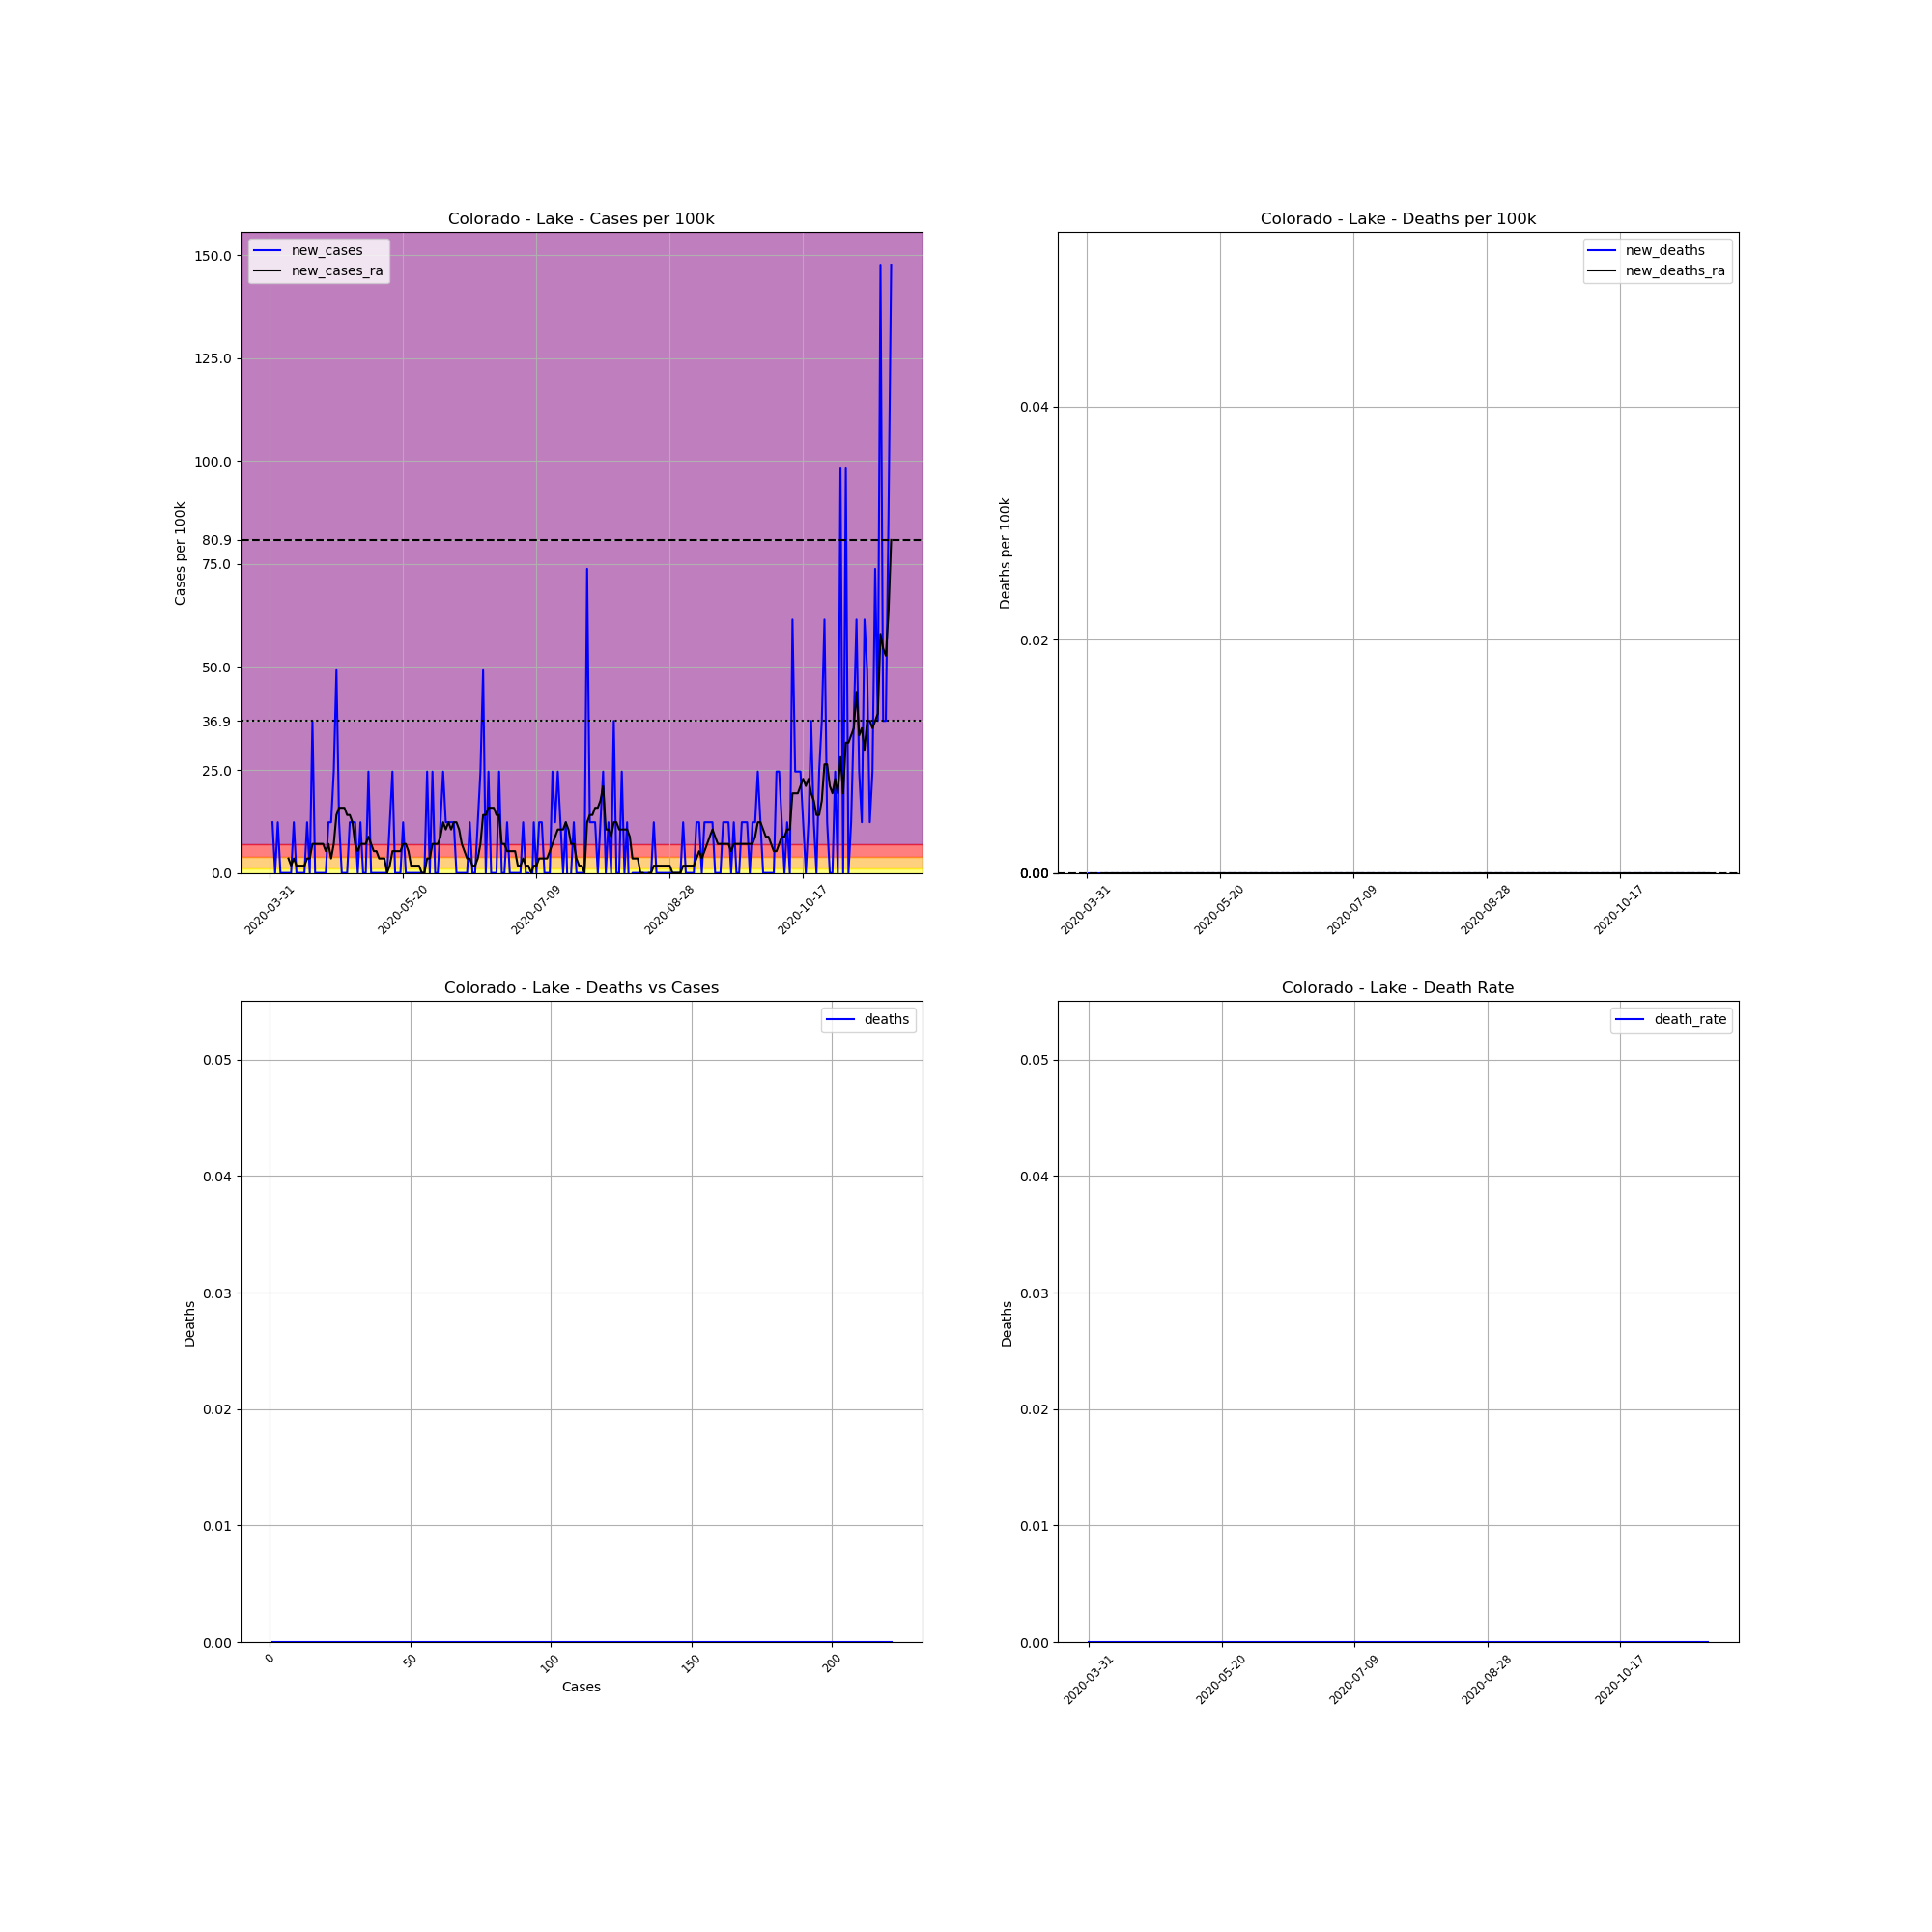

Values plotted in this chart, from the file beside it:
, date, county, state, fips, cases, deaths, COUNTY, STNAME, CTYNAME, POPESTIMATE2019, cases_per_100k, deaths_per_100k, death_rate, new_cases, new_deaths, new_cases_ra, new_deaths_ra
500138, 2020-03-31, Lake, Colorado, 8065, 1, 0, 65, Colorado, Lake, 8127, 12.3, 0.0, 0.0, , , , 
500139, 2020-04-01, Lake, Colorado, 8065, 2, 0, 65, Colorado, Lake, 8127, 24.61, 0.0, 0.0, 12.3, 0.0, , 
500140, 2020-04-02, Lake, Colorado, 8065, 2, 0, 65, Colorado, Lake, 8127, 24.61, 0.0, 0.0, 0.0, 0.0, , 
500141, 2020-04-03, Lake, Colorado, 8065, 3, 0, 65, Colorado, Lake, 8127, 36.91, 0.0, 0.0, 12.3, 0.0, , 
500142, 2020-04-04, Lake, Colorado, 8065, 3, 0, 65, Colorado, Lake, 8127, 36.91, 0.0, 0.0, 0.0, 0.0, , 
500143, 2020-04-05, Lake, Colorado, 8065, 3, 0, 65, Colorado, Lake, 8127, 36.91, 0.0, 0.0, 0.0, 0.0, , 
500144, 2020-04-06, Lake, Colorado, 8065, 3, 0, 65, Colorado, Lake, 8127, 36.91, 0.0, 0.0, 0.0, 0.0, , 
500145, 2020-04-07, Lake, Colorado, 8065, 3, 0, 65, Colorado, Lake, 8127, 36.91, 0.0, 0.0, 0.0, 0.0, 3.516, 0.0
500146, 2020-04-08, Lake, Colorado, 8065, 3, 0, 65, Colorado, Lake, 8127, 36.91, 0.0, 0.0, 0.0, 0.0, 1.758, 0.0
500147, 2020-04-09, Lake, Colorado, 8065, 4, 0, 65, Colorado, Lake, 8127, 49.22, 0.0, 0.0, 12.3, 0.0, 3.516, 0.0
500148, 2020-04-10, Lake, Colorado, 8065, 4, 0, 65, Colorado, Lake, 8127, 49.22, 0.0, 0.0, 0.0, 0.0, 1.758, 0.0
500149, 2020-04-11, Lake, Colorado, 8065, 4, 0, 65, Colorado, Lake, 8127, 49.22, 0.0, 0.0, 0.0, 0.0, 1.758, 0.0
500150, 2020-04-12, Lake, Colorado, 8065, 4, 0, 65, Colorado, Lake, 8127, 49.22, 0.0, 0.0, 0.0, 0.0, 1.758, 0.0
500151, 2020-04-13, Lake, Colorado, 8065, 4, 0, 65, Colorado, Lake, 8127, 49.22, 0.0, 0.0, 0.0, 0.0, 1.758, 0.0
500152, 2020-04-14, Lake, Colorado, 8065, 5, 0, 65, Colorado, Lake, 8127, 61.52, 0.0, 0.0, 12.3, 0.0, 3.516, 0.0
500153, 2020-04-15, Lake, Colorado, 8065, 5, 0, 65, Colorado, Lake, 8127, 61.52, 0.0, 0.0, 0.0, 0.0, 3.516, 0.0
500154, 2020-04-16, Lake, Colorado, 8065, 8, 0, 65, Colorado, Lake, 8127, 98.44, 0.0, 0.0, 36.91, 0.0, 7.031, 0.0
500155, 2020-04-17, Lake, Colorado, 8065, 8, 0, 65, Colorado, Lake, 8127, 98.44, 0.0, 0.0, 0.0, 0.0, 7.031, 0.0
500156, 2020-04-18, Lake, Colorado, 8065, 8, 0, 65, Colorado, Lake, 8127, 98.44, 0.0, 0.0, 0.0, 0.0, 7.031, 0.0
500157, 2020-04-19, Lake, Colorado, 8065, 8, 0, 65, Colorado, Lake, 8127, 98.44, 0.0, 0.0, 0.0, 0.0, 7.031, 0.0
500158, 2020-04-20, Lake, Colorado, 8065, 8, 0, 65, Colorado, Lake, 8127, 98.44, 0.0, 0.0, 0.0, 0.0, 7.031, 0.0
500159, 2020-04-21, Lake, Colorado, 8065, 8, 0, 65, Colorado, Lake, 8127, 98.44, 0.0, 0.0, 0.0, 0.0, 5.273, 0.0
500160, 2020-04-22, Lake, Colorado, 8065, 9, 0, 65, Colorado, Lake, 8127, 110.7, 0.0, 0.0, 12.3, 0.0, 7.031, 0.0
500161, 2020-04-23, Lake, Colorado, 8065, 10, 0, 65, Colorado, Lake, 8127, 123, 0.0, 0.0, 12.3, 0.0, 3.516, 0.0
500162, 2020-04-24, Lake, Colorado, 8065, 12, 0, 65, Colorado, Lake, 8127, 147.7, 0.0, 0.0, 24.61, 0.0, 7.031, 0.0
500163, 2020-04-25, Lake, Colorado, 8065, 16, 0, 65, Colorado, Lake, 8127, 196.9, 0.0, 0.0, 49.22, 0.0, 14.06, 0.0
500164, 2020-04-26, Lake, Colorado, 8065, 17, 0, 65, Colorado, Lake, 8127, 209.2, 0.0, 0.0, 12.3, 0.0, 15.82, 0.0
500165, 2020-04-27, Lake, Colorado, 8065, 17, 0, 65, Colorado, Lake, 8127, 209.2, 0.0, 0.0, 0.0, 0.0, 15.82, 0.0
500166, 2020-04-28, Lake, Colorado, 8065, 17, 0, 65, Colorado, Lake, 8127, 209.2, 0.0, 0.0, 0.0, 0.0, 15.82, 0.0
500167, 2020-04-29, Lake, Colorado, 8065, 17, 0, 65, Colorado, Lake, 8127, 209.2, 0.0, 0.0, 0.0, 0.0, 14.06, 0.0
500168, 2020-04-30, Lake, Colorado, 8065, 18, 0, 65, Colorado, Lake, 8127, 221.5, 0.0, 0.0, 12.3, 0.0, 14.06, 0.0
500169, 2020-05-01, Lake, Colorado, 8065, 19, 0, 65, Colorado, Lake, 8127, 233.8, 0.0, 0.0, 12.3, 0.0, 12.3, 0.0
500170, 2020-05-02, Lake, Colorado, 8065, 20, 0, 65, Colorado, Lake, 8127, 246.1, 0.0, 0.0, 12.3, 0.0, 7.031, 0.0
500171, 2020-05-03, Lake, Colorado, 8065, 20, 0, 65, Colorado, Lake, 8127, 246.1, 0.0, 0.0, 0.0, 0.0, 5.273, 0.0
500172, 2020-05-04, Lake, Colorado, 8065, 21, 0, 65, Colorado, Lake, 8127, 258.4, 0.0, 0.0, 12.3, 0.0, 7.031, 0.0
500173, 2020-05-05, Lake, Colorado, 8065, 21, 0, 65, Colorado, Lake, 8127, 258.4, 0.0, 0.0, 0.0, 0.0, 7.031, 0.0
500174, 2020-05-06, Lake, Colorado, 8065, 21, 0, 65, Colorado, Lake, 8127, 258.4, 0.0, 0.0, 0.0, 0.0, 7.031, 0.0
500175, 2020-05-07, Lake, Colorado, 8065, 23, 0, 65, Colorado, Lake, 8127, 283, 0.0, 0.0, 24.61, 0.0, 8.789, 0.0
500176, 2020-05-08, Lake, Colorado, 8065, 23, 0, 65, Colorado, Lake, 8127, 283, 0.0, 0.0, 0.0, 0.0, 7.031, 0.0
500177, 2020-05-09, Lake, Colorado, 8065, 23, 0, 65, Colorado, Lake, 8127, 283, 0.0, 0.0, 0.0, 0.0, 5.273, 0.0
500178, 2020-05-10, Lake, Colorado, 8065, 23, 0, 65, Colorado, Lake, 8127, 283, 0.0, 0.0, 0.0, 0.0, 5.273, 0.0
500179, 2020-05-11, Lake, Colorado, 8065, 23, 0, 65, Colorado, Lake, 8127, 283, 0.0, 0.0, 0.0, 0.0, 3.516, 0.0
500180, 2020-05-12, Lake, Colorado, 8065, 23, 0, 65, Colorado, Lake, 8127, 283, 0.0, 0.0, 0.0, 0.0, 3.516, 0.0
500181, 2020-05-13, Lake, Colorado, 8065, 23, 0, 65, Colorado, Lake, 8127, 283, 0.0, 0.0, 0.0, 0.0, 3.516, 0.0
500182, 2020-05-14, Lake, Colorado, 8065, 23, 0, 65, Colorado, Lake, 8127, 283, 0.0, 0.0, 0.0, 0.0, 0.0, 0.0
500183, 2020-05-15, Lake, Colorado, 8065, 24, 0, 65, Colorado, Lake, 8127, 295.3, 0.0, 0.0, 12.3, 0.0, 1.758, 0.0
500184, 2020-05-16, Lake, Colorado, 8065, 26, 0, 65, Colorado, Lake, 8127, 319.9, 0.0, 0.0, 24.61, 0.0, 5.273, 0.0
500185, 2020-05-17, Lake, Colorado, 8065, 26, 0, 65, Colorado, Lake, 8127, 319.9, 0.0, 0.0, 0.0, 0.0, 5.273, 0.0
500186, 2020-05-18, Lake, Colorado, 8065, 26, 0, 65, Colorado, Lake, 8127, 319.9, 0.0, 0.0, 0.0, 0.0, 5.273, 0.0
500187, 2020-05-19, Lake, Colorado, 8065, 26, 0, 65, Colorado, Lake, 8127, 319.9, 0.0, 0.0, 0.0, 0.0, 5.273, 0.0
500188, 2020-05-20, Lake, Colorado, 8065, 27, 0, 65, Colorado, Lake, 8127, 332.2, 0.0, 0.0, 12.3, 0.0, 7.031, 0.0
500189, 2020-05-21, Lake, Colorado, 8065, 27, 0, 65, Colorado, Lake, 8127, 332.2, 0.0, 0.0, 0.0, 0.0, 7.031, 0.0
500190, 2020-05-22, Lake, Colorado, 8065, 27, 0, 65, Colorado, Lake, 8127, 332.2, 0.0, 0.0, 0.0, 0.0, 5.273, 0.0
500191, 2020-05-23, Lake, Colorado, 8065, 27, 0, 65, Colorado, Lake, 8127, 332.2, 0.0, 0.0, 0.0, 0.0, 1.758, 0.0
500192, 2020-05-24, Lake, Colorado, 8065, 27, 0, 65, Colorado, Lake, 8127, 332.2, 0.0, 0.0, 0.0, 0.0, 1.758, 0.0
500193, 2020-05-25, Lake, Colorado, 8065, 27, 0, 65, Colorado, Lake, 8127, 332.2, 0.0, 0.0, 0.0, 0.0, 1.758, 0.0
500194, 2020-05-26, Lake, Colorado, 8065, 27, 0, 65, Colorado, Lake, 8127, 332.2, 0.0, 0.0, 0.0, 0.0, 1.758, 0.0
500195, 2020-05-27, Lake, Colorado, 8065, 27, 0, 65, Colorado, Lake, 8127, 332.2, 0.0, 0.0, 0.0, 0.0, 0.0, 0.0
500196, 2020-05-28, Lake, Colorado, 8065, 27, 0, 65, Colorado, Lake, 8127, 332.2, 0.0, 0.0, 0.0, 0.0, 0.0, 0.0
500197, 2020-05-29, Lake, Colorado, 8065, 29, 0, 65, Colorado, Lake, 8127, 356.8, 0.0, 0.0, 24.61, 0.0, 3.516, 0.0
... 174 more rows
